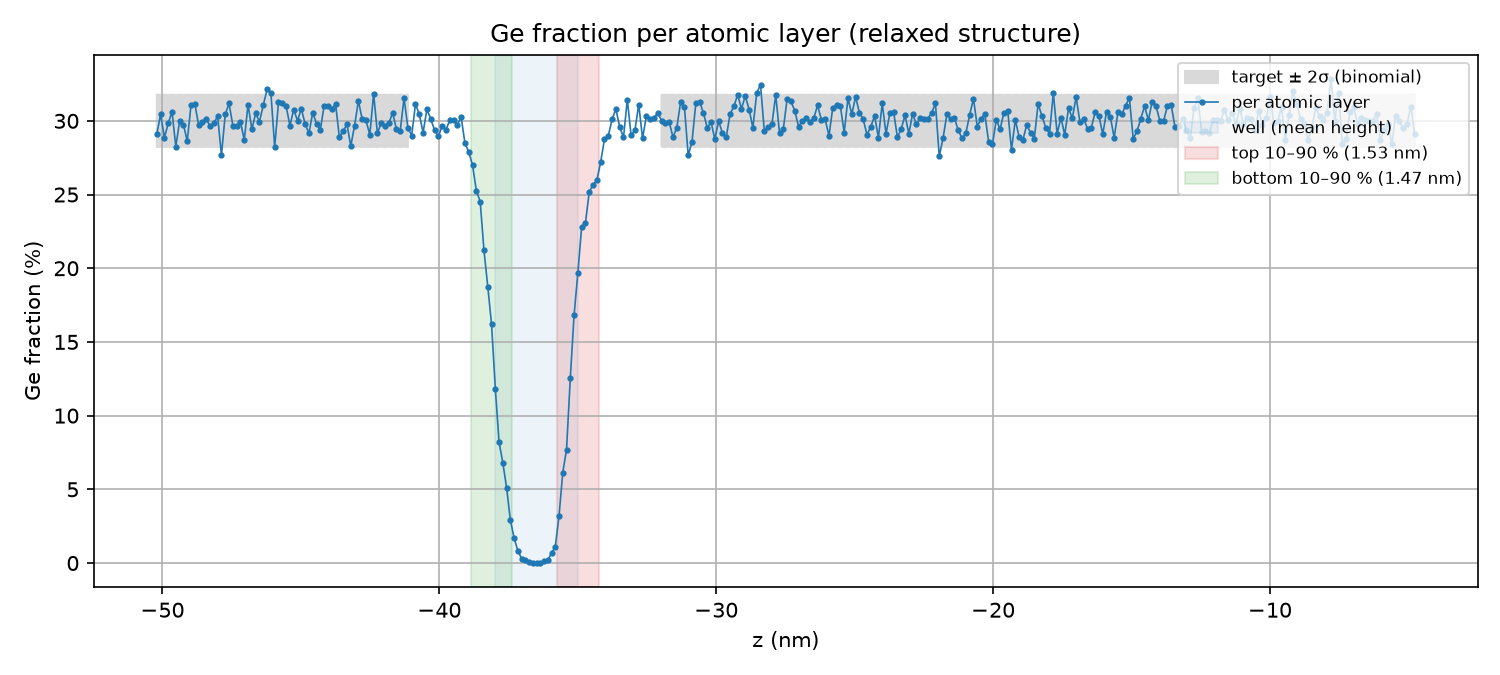

Data behind this chart, as committed beside it:
z_nm, n_atoms, Ge_frac, z_std_pm
-50.2, 2663, 0.291, 8.104
-50.07, 2736, 0.3045, 7.873
-49.93, 2664, 0.2887, 7.559
-49.79, 2736, 0.2982, 7.588
-49.65, 2665, 0.3062, 7.377
-49.52, 2736, 0.2825, 7.506
-49.38, 2664, 0.2999, 7.339
-49.24, 2736, 0.2975, 7.482
-49.11, 2665, 0.2863, 7.33
-48.97, 2736, 0.3107, 7.428
-48.83, 2664, 0.3116, 7.199
-48.69, 2736, 0.2971, 7.335
-48.56, 2665, 0.2991, 7.272
-48.42, 2736, 0.3012, 7.387
-48.28, 2664, 0.2965, 7.25
-48.14, 2736, 0.2982, 7.433
-48.01, 2665, 0.3032, 7.218
-47.87, 2736, 0.2767, 7.274
-47.73, 2664, 0.3044, 7.166
-47.59, 2736, 0.3118, 7.303
-47.46, 2665, 0.2968, 7.242
-47.32, 2736, 0.2968, 7.337
-47.18, 2664, 0.2995, 7.195
-47.05, 2736, 0.2869, 7.334
-46.91, 2665, 0.3111, 7.254
-46.77, 2736, 0.2942, 7.34
-46.63, 2664, 0.3052, 7.304
-46.5, 2736, 0.2993, 7.368
-46.36, 2665, 0.3107, 7.256
-46.22, 2736, 0.3213, 7.437
-46.08, 2664, 0.3191, 7.367
-45.95, 2736, 0.2822, 7.554
-45.81, 2665, 0.3126, 7.546
-45.67, 2736, 0.3118, 7.753
-45.53, 2664, 0.3101, 7.623
-45.4, 2736, 0.2968, 7.785
-45.26, 2665, 0.3077, 7.598
-45.12, 2736, 0.3001, 7.675
-44.98, 2664, 0.3082, 7.649
-44.85, 2736, 0.2979, 7.869
-44.71, 2665, 0.2916, 7.753
-44.57, 2736, 0.3056, 7.94
-44.44, 2664, 0.298, 7.786
-44.3, 2736, 0.2939, 8.045
-44.16, 2665, 0.3103, 7.922
-44.02, 2736, 0.3103, 8.04
-43.89, 2664, 0.3082, 7.782
-43.75, 2736, 0.3114, 7.957
-43.61, 2665, 0.2889, 7.72
-43.47, 2736, 0.2931, 7.877
-43.34, 2664, 0.2977, 7.683
-43.2, 2736, 0.2829, 7.84
-43.06, 2665, 0.2968, 7.64
-42.92, 2736, 0.3136, 7.798
-42.79, 2664, 0.3011, 7.557
-42.65, 2736, 0.3004, 7.848
-42.51, 2665, 0.2904, 7.785
-42.37, 2736, 0.3183, 8.05
-42.24, 2664, 0.2917, 7.836
-42.1, 2736, 0.2986, 8.105
... 272 more rows
